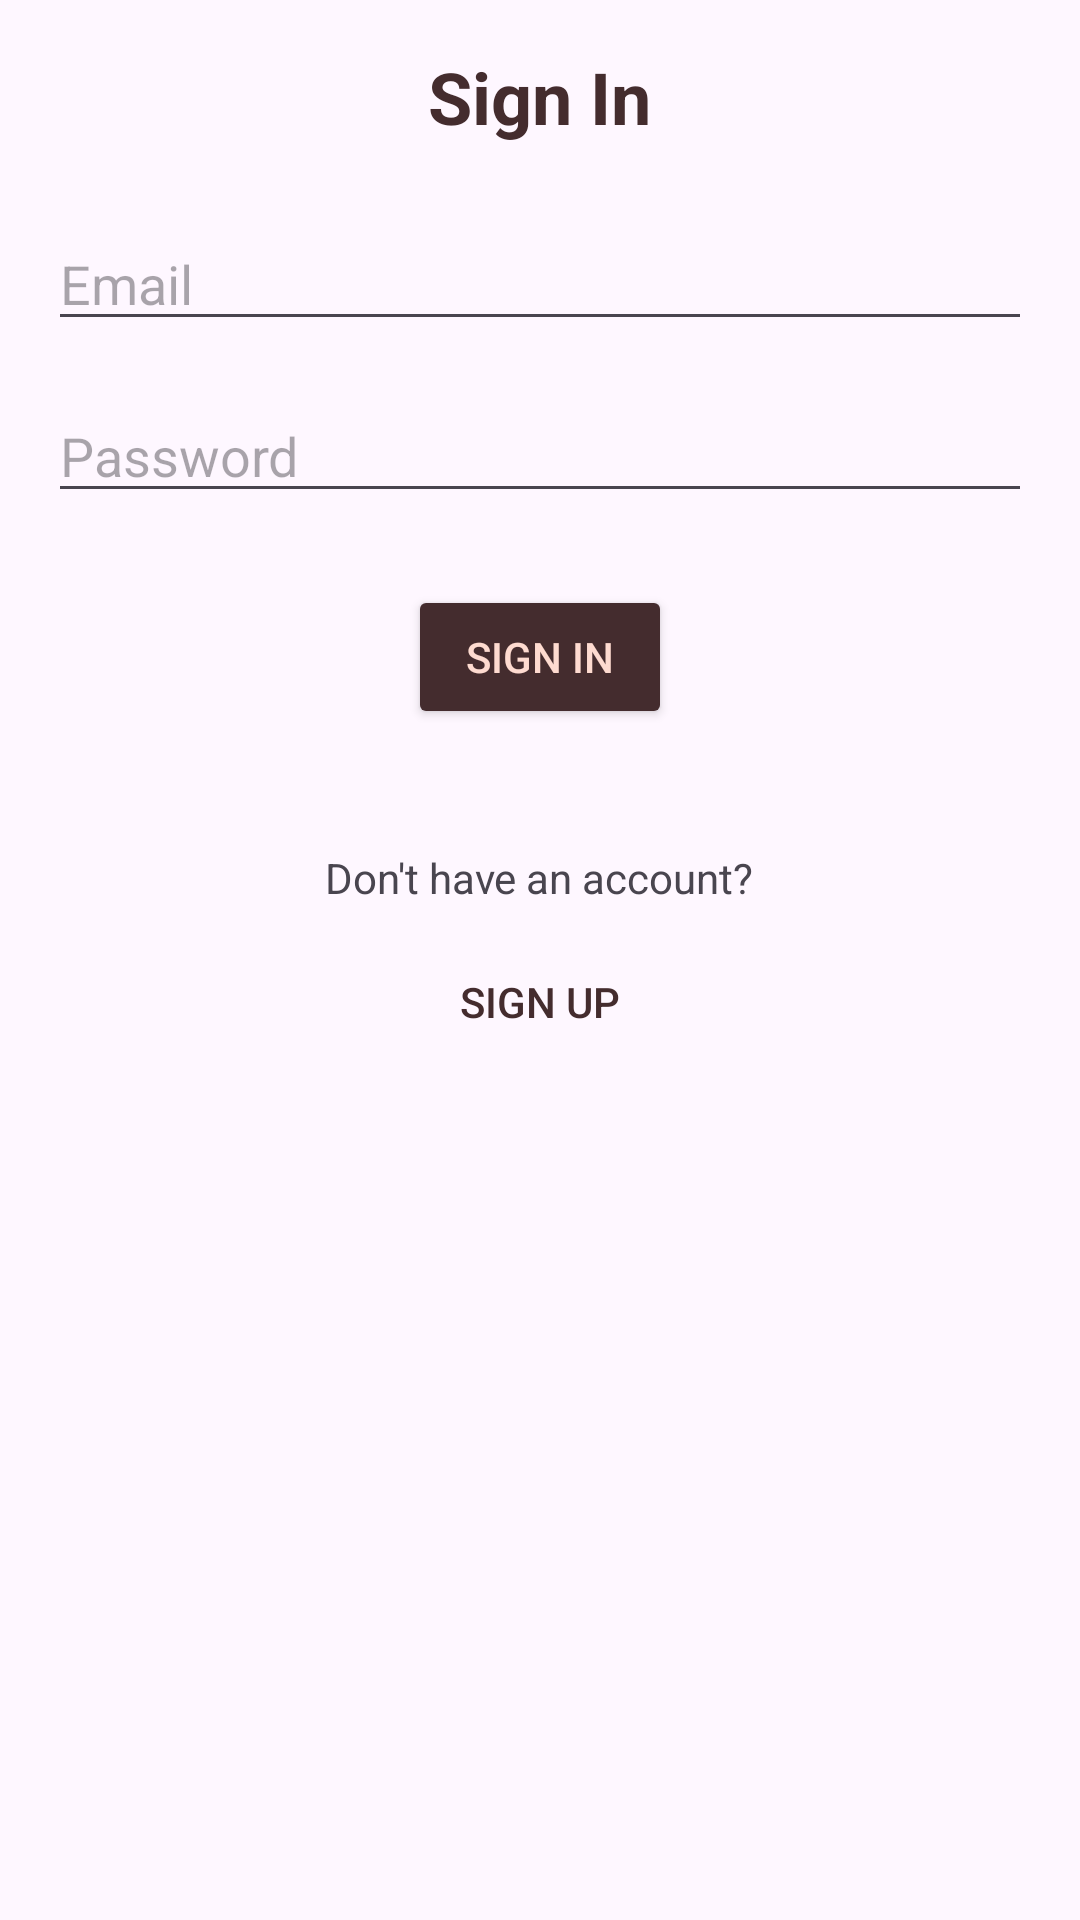

Produce the Android XML layout that renders to this screen, including the resource entries it uses.
<!-- AndroidManifest.xml: application theme Theme.WeddingPlanner -->
<!-- res/layout/activity_sign_in.xml -->
<?xml version="1.0" encoding="utf-8"?>
<LinearLayout xmlns:android="http://schemas.android.com/apk/res/android"
    xmlns:app="http://schemas.android.com/apk/res-auto"
    xmlns:tools="http://schemas.android.com/tools"
    android:layout_width="match_parent"
    android:layout_height="match_parent"
    android:orientation="vertical"
    android:padding="16dp"
    tools:context=".SignInActivity">

    <TextView
        android:id="@+id/tvSignInTitle"
        android:layout_width="wrap_content"
        android:layout_height="wrap_content"
        android:text="Sign In"
        android:textSize="24sp"
        android:textStyle="bold"
        android:textColor="@color/primaryDarkColor"
        android:layout_gravity="center_horizontal"
        android:layout_marginBottom="24dp" />

    <EditText
        android:id="@+id/etEmail"
        android:layout_width="match_parent"
        android:layout_height="wrap_content"
        android:hint="Email"
        android:inputType="textEmailAddress"
        android:layout_marginBottom="16dp" />

    <EditText
        android:id="@+id/etPassword"
        android:layout_width="match_parent"
        android:layout_height="wrap_content"
        android:hint="Password"
        android:inputType="textPassword"
        android:layout_marginBottom="24dp" />

    <Button
        android:id="@+id/btnSignIn"
        android:layout_width="wrap_content"
        android:layout_height="wrap_content"
        android:text="Sign In"
        android:textColor="@color/primaryColor"
        android:backgroundTint="@color/primaryDarkColor"
        android:layout_gravity="center"
        android:layout_marginBottom="16dp" />



    <TextView
        android:id="@+id/tvNoAccount"
        android:layout_width="wrap_content"
        android:layout_height="wrap_content"
        android:text="Don't have an account?"
        android:layout_gravity="center_horizontal"
        android:layout_marginTop="24dp"
        android:layout_marginBottom="8dp" />

    <Button
        android:id="@+id/btnRegister"
        android:layout_width="match_parent"
        android:layout_height="wrap_content"
        android:text="Sign Up"
        android:background="@android:color/transparent"
        android:textColor="@color/primaryDarkColor" />

</LinearLayout>
<!-- resources referenced by this layout -->
<resources>
  <color name="primaryColor">#FEDBD0</color>
  <color name="primaryDarkColor">#442C2E</color>
  <style name="Theme.WeddingPlanner" parent="Base.Theme.WeddingPlanner" />
  <style name="Base.Theme.WeddingPlanner" parent="Theme.Material3.DayNight.NoActionBar">
          
          
          <item name="android:statusBarColor">@color/primaryDarkColor</item>
      </style>
</resources>
